4-way image classification set "Machine-Learning-imagenes" from GitHub (andresvillamayor/Machine-Learning-imagenes); label vocabulary: fondo, gesto A, gesto B, gesto C.

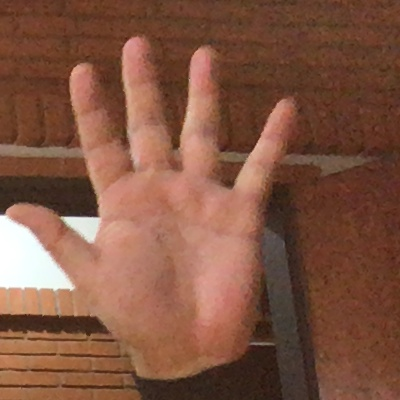
Label: gesto B

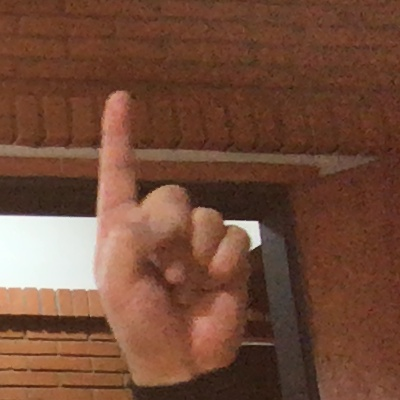
Label: gesto C

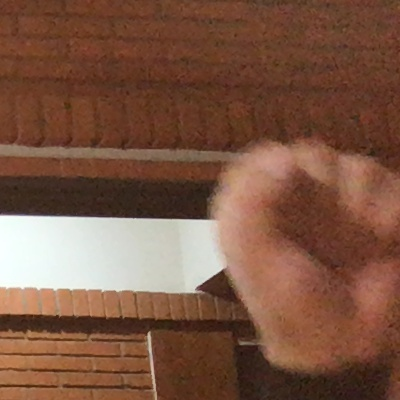
Label: gesto A

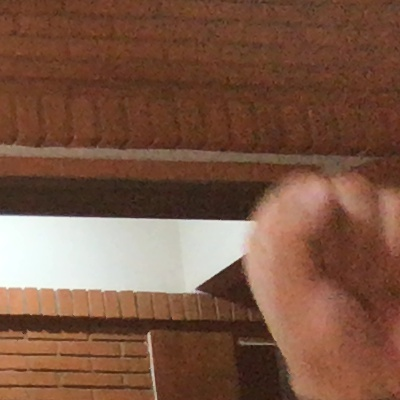
Label: gesto A

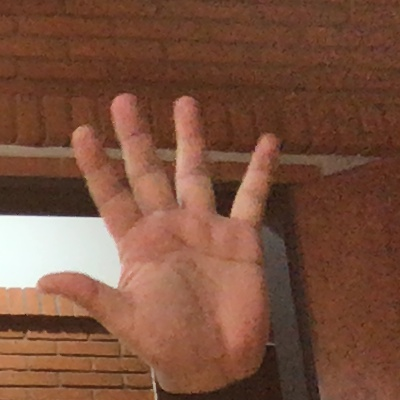
Label: gesto B

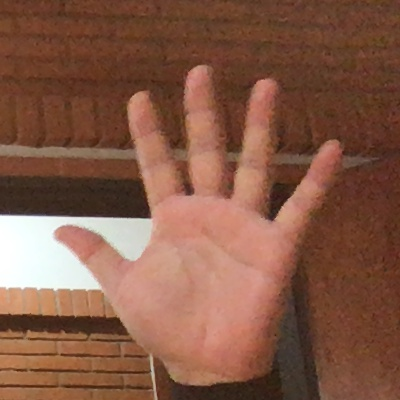
Label: gesto B
